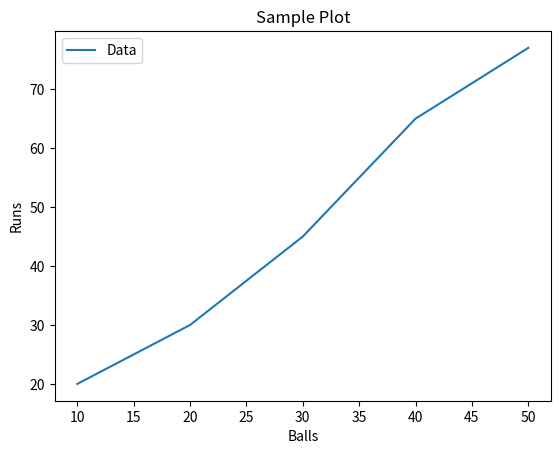

Write the Python code that produced this figure.
import matplotlib.pyplot as plt  # type: ignore

balls = [10, 20, 30, 40, 50]
runs = [20, 30, 45, 65, 77]

plt.plot(balls, runs)
plt.title("Sample Plot")
plt.xlabel("Balls")
plt.ylabel("Runs")
plt.legend(["Data"])
plt.show()
